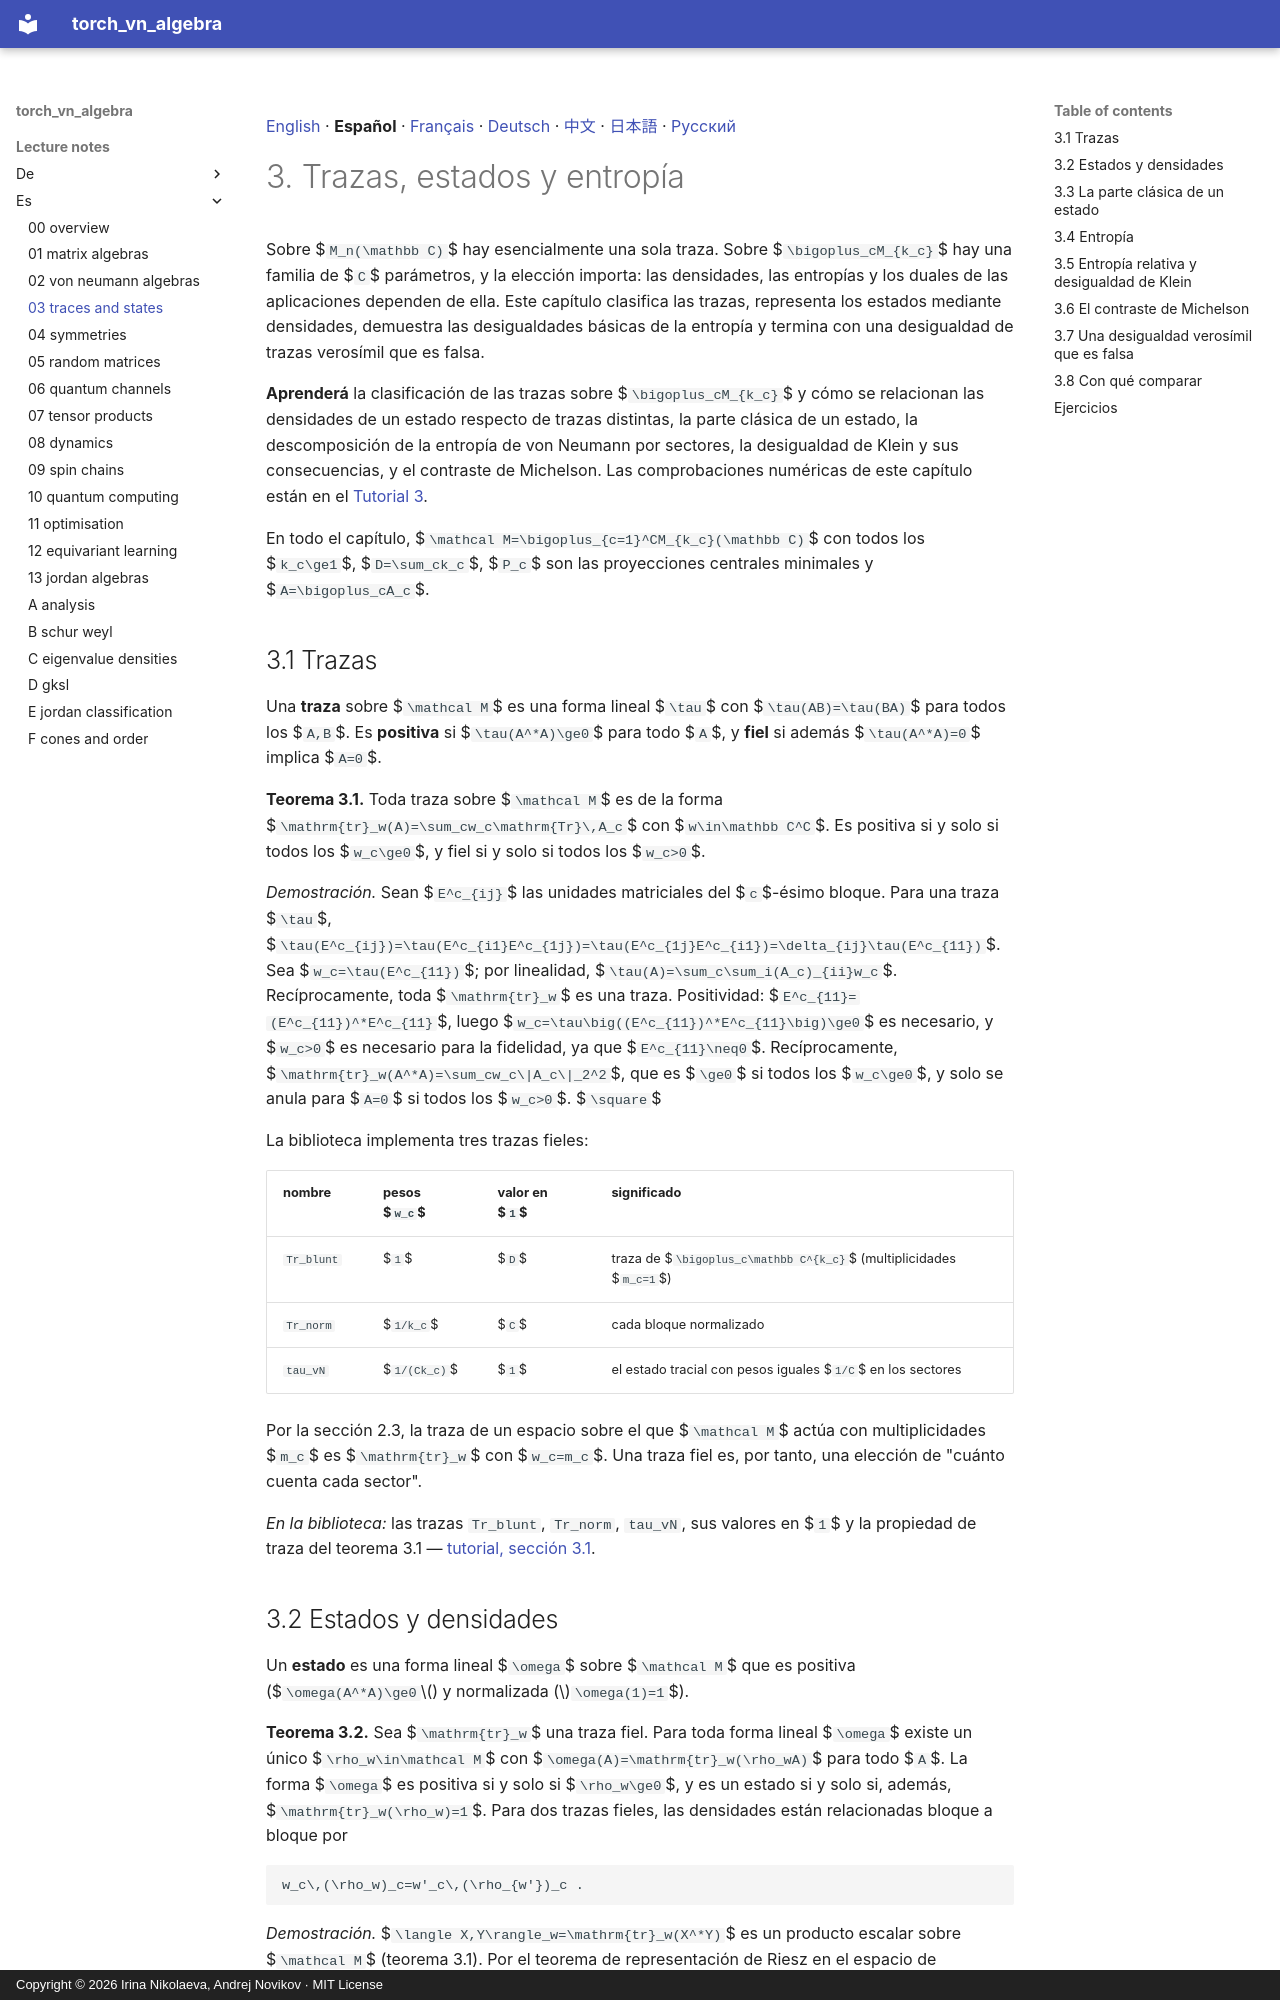

repository: andre-a-no/von_neumann_type_i · page: lecture_notes/es/03_traces_and_states/index.html · generator: mkdocs · copyright: Copyright © 2026 Irina Nikolaeva, Andrej Novikov · MIT License

[English](../03_traces_and_states.md) · **Español** · [Français](../fr/03_traces_and_states.md) · [Deutsch](../de/03_traces_and_states.md) · [中文](../zh/03_traces_and_states.md) · [日本語](../ja/03_traces_and_states.md) · [Русский](../ru/03_traces_and_states.md)

# 3. Trazas, estados y entropía

Sobre $`M_n(\mathbb C)`$ hay esencialmente una sola traza. Sobre $`\bigoplus_cM_{k_c}`$ hay una
familia de $`C`$ parámetros, y la elección importa: las densidades, las entropías y los
duales de las aplicaciones dependen de ella. Este capítulo clasifica las trazas, representa
los estados mediante densidades, demuestra las desigualdades básicas de la entropía y
termina con una desigualdad de trazas verosímil que es falsa.

**Aprenderá** la clasificación de las trazas sobre $`\bigoplus_cM_{k_c}`$ y cómo se relacionan las densidades
de un estado respecto de trazas distintas, la parte clásica de un estado, la descomposición de la entropía
de von Neumann por sectores, la desigualdad de Klein y sus consecuencias, y el contraste de Michelson.
Las comprobaciones numéricas de este capítulo están en el
[Tutorial 3](../../tutorial/es/03_traces_and_states.md).

En todo el capítulo, $`\mathcal M=\bigoplus_{c=1}^CM_{k_c}(\mathbb C)`$ con todos los $`k_c\ge1`$,
$`D=\sum_ck_c`$, $`P_c`$ son las proyecciones centrales minimales y $`A=\bigoplus_cA_c`$.

<a id="s-3-1"></a>

## 3.1 Trazas

Una **traza** sobre $`\mathcal M`$ es una forma lineal $`\tau`$ con $`\tau(AB)=\tau(BA)`$ para todos
los $`A,B`$. Es **positiva** si $`\tau(A^*A)\ge0`$ para todo $`A`$, y **fiel** si además
$`\tau(A^*A)=0`$ implica $`A=0`$.

<a id="r-3-1"></a>

**Teorema 3.1.** Toda traza sobre $`\mathcal M`$ es de la forma
$`\mathrm{tr}_w(A)=\sum_cw_c\mathrm{Tr}\,A_c`$ con $`w\in\mathbb C^C`$. Es positiva si y
solo si todos los $`w_c\ge0`$, y fiel si y solo si todos los $`w_c>0`$.

*Demostración.* Sean $`E^c_{ij}`$ las unidades matriciales del $`c`$-ésimo bloque. Para una
traza $`\tau`$,
$`\tau(E^c_{ij})=\tau(E^c_{i1}E^c_{1j})=\tau(E^c_{1j}E^c_{i1})=\delta_{ij}\tau(E^c_{11})`$.
Sea $`w_c=\tau(E^c_{11})`$; por linealidad, $`\tau(A)=\sum_c\sum_i(A_c)_{ii}w_c`$. Recíprocamente,
toda $`\mathrm{tr}_w`$ es una traza. Positividad: $`E^c_{11}=(E^c_{11})^*E^c_{11}`$, luego
$`w_c=\tau\big((E^c_{11})^*E^c_{11}\big)\ge0`$ es necesario, y $`w_c>0`$ es necesario para la fidelidad, ya que
$`E^c_{11}\neq0`$. Recíprocamente, $`\mathrm{tr}_w(A^*A)=\sum_cw_c\|A_c\|_2^2`$, que es $`\ge0`$ si todos los
$`w_c\ge0`$, y solo se anula para $`A=0`$ si todos los $`w_c>0`$. $`\square`$

La biblioteca implementa tres trazas fieles:

| nombre | pesos $`w_c`$ | valor en $`1`$ | significado |
|---|---|---|---|
| `Tr_blunt` | $`1`$ | $`D`$ | traza de $`\bigoplus_c\mathbb C^{k_c}`$ (multiplicidades $`m_c=1`$) |
| `Tr_norm` | $`1/k_c`$ | $`C`$ | cada bloque normalizado |
| `tau_vN` | $`1/(Ck_c)`$ | $`1`$ | el estado tracial con pesos iguales $`1/C`$ en los sectores |

Por la sección 2.3, la traza de un espacio sobre el que $`\mathcal M`$ actúa con
multiplicidades $`m_c`$ es $`\mathrm{tr}_w`$ con $`w_c=m_c`$. Una traza fiel es, por tanto, una
elección de "cuánto cuenta cada sector".

*En la biblioteca:* las trazas `Tr_blunt`, `Tr_norm`, `tau_vN`, sus valores en $`1`$ y la propiedad de traza del teorema 3.1 — [tutorial, sección 3.1](../../tutorial/es/03_traces_and_states.md#s-3-1).

<a id="s-3-2"></a>
